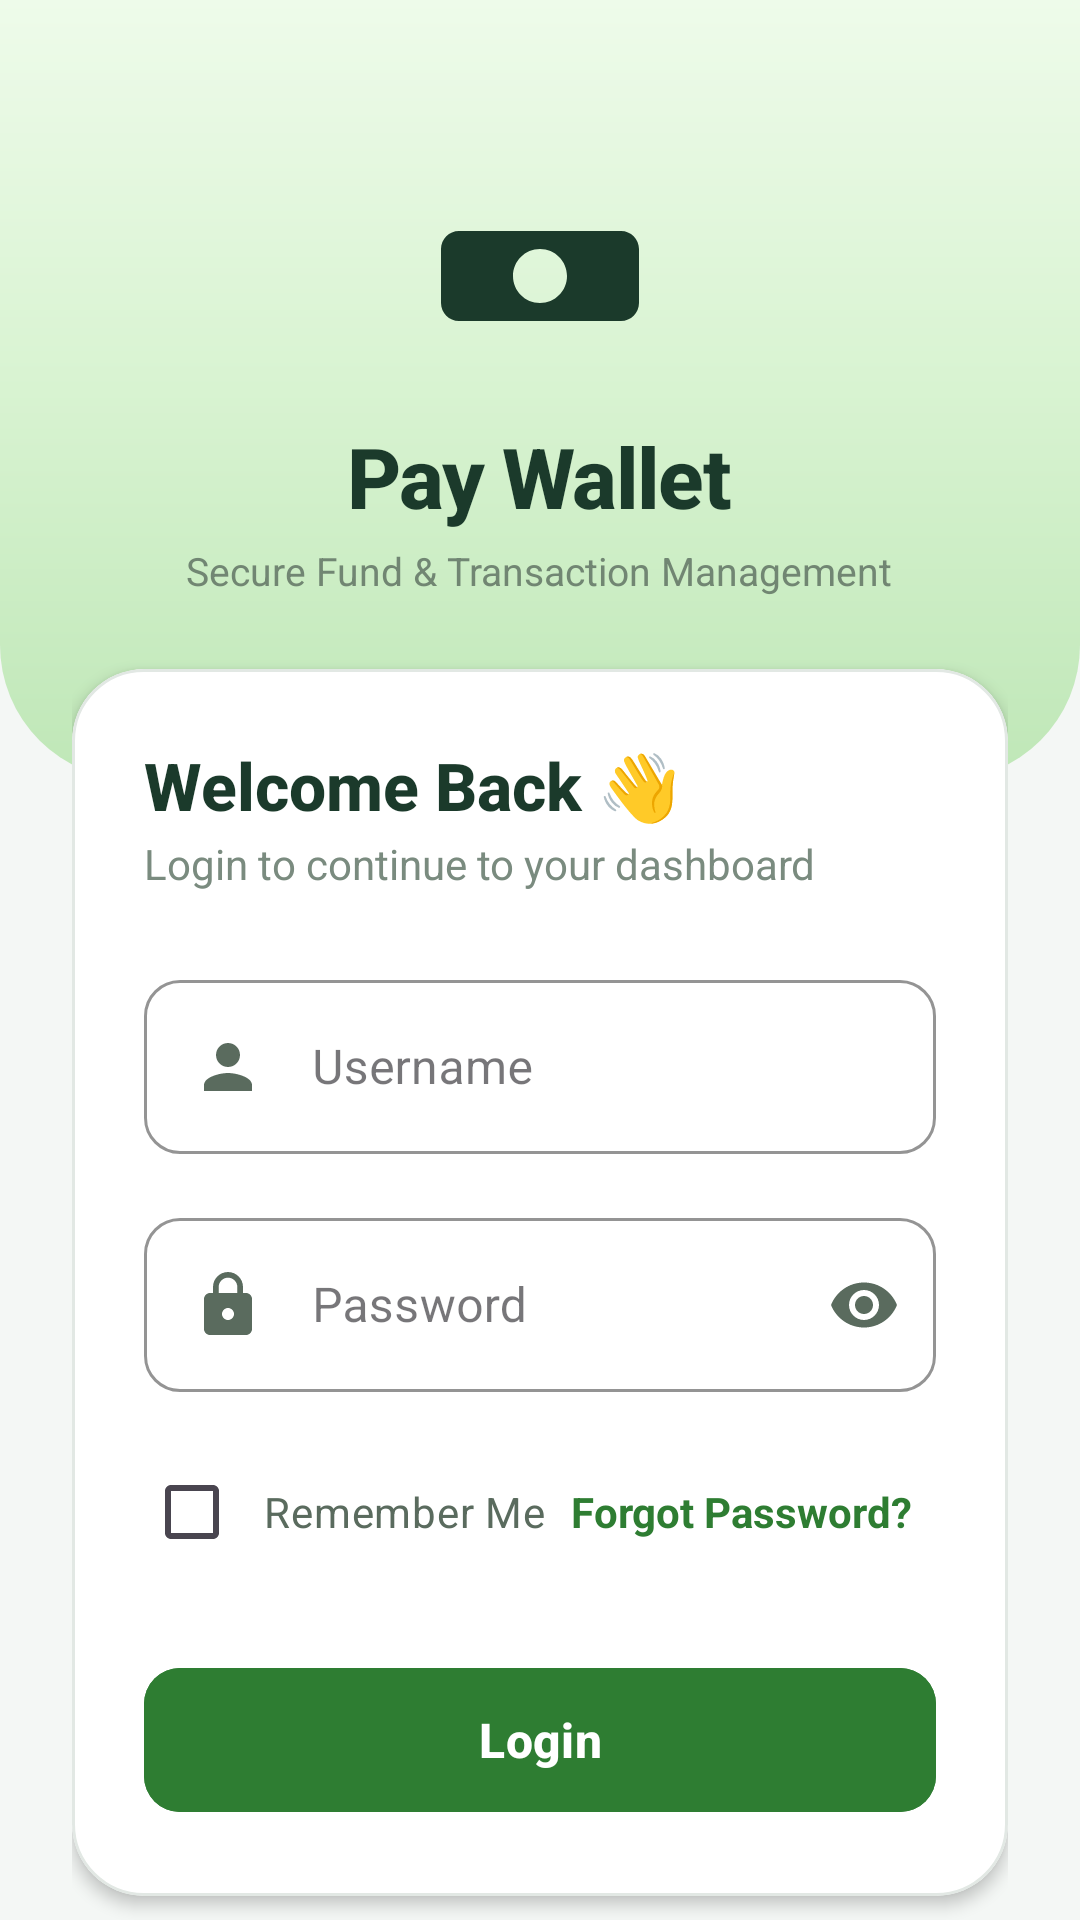

Produce the Android XML layout that renders to this screen, including the resource entries it uses.
<!-- AndroidManifest.xml: application theme Theme.Wallet -->
<!-- res/layout/activity_login.xml -->
<?xml version="1.0" encoding="utf-8"?>
<androidx.constraintlayout.widget.ConstraintLayout
    xmlns:android="http://schemas.android.com/apk/res/android"
    xmlns:app="http://schemas.android.com/apk/res-auto"
    xmlns:tools="http://tools.android.com/tools"
    android:id="@+id/main"
    android:layout_width="match_parent"
    android:layout_height="match_parent"
    android:background="#F4F7F5"
    tools:context=".ui.ApproveRequestsActivity"> <View
    android:id="@+id/headerBackground"
    android:layout_width="match_parent"
    android:layout_height="260dp"
    android:background="@drawable/bg_login_header"
    app:layout_constraintTop_toTopOf="parent"
    app:layout_constraintStart_toStartOf="parent"
    app:layout_constraintEnd_toEndOf="parent" />

    <ScrollView
        android:layout_width="match_parent"
        android:layout_height="0dp"
        android:fillViewport="true"
        android:scrollbars="none"
        app:layout_constraintTop_toTopOf="parent"
        app:layout_constraintBottom_toBottomOf="parent">

        <LinearLayout
            android:layout_width="match_parent"
            android:layout_height="wrap_content"
            android:orientation="vertical"
            android:padding="24dp">

            <LinearLayout
                android:id="@+id/headerLayout"
                android:layout_width="match_parent"
                android:layout_height="wrap_content"
                android:orientation="vertical"
                android:gravity="center"
                android:layout_marginTop="32dp"
                android:layout_marginBottom="16dp">

                <ImageView
                    android:layout_width="72dp"
                    android:layout_height="72dp"
                    android:src="@drawable/ic_money"
                    android:scaleType="centerInside"
                    app:tint="#1B3A2B"
                    android:importantForAccessibility="no"/>

                <TextView
                    android:layout_width="wrap_content"
                    android:layout_height="wrap_content"
                    android:text="Pay Wallet"
                    android:textSize="28sp"
                    android:fontFamily="sans-serif-medium"
                    android:textStyle="bold"
                    android:textColor="#1B3A2B"
                    android:layout_marginTop="12dp"
                    android:letterSpacing="-0.02"/>

                <TextView
                    android:layout_width="wrap_content"
                    android:layout_height="wrap_content"
                    android:text="Secure Fund &amp; Transaction Management"
                    android:textColor="#5A6B5E"
                    android:textSize="13sp"
                    android:layout_marginTop="4dp"
                    android:gravity="center"
                    android:alpha="0.8"/>

            </LinearLayout>
            <com.google.android.material.card.MaterialCardView
                android:layout_width="match_parent"
                android:layout_height="wrap_content"
                android:layout_marginTop="8dp"
                app:cardCornerRadius="24dp"
                app:cardElevation="3dp"
                app:strokeWidth="1dp"
                app:strokeColor="#E2E8E4"
                app:cardBackgroundColor="#FFFFFF">

                <LinearLayout
                    android:layout_width="match_parent"
                    android:layout_height="wrap_content"
                    android:orientation="vertical"
                    android:padding="24dp">

                    <TextView
                        android:layout_width="wrap_content"
                        android:layout_height="wrap_content"
                        android:text="Welcome Back 👋"
                        android:textSize="22sp"
                        android:fontFamily="sans-serif-medium"
                        android:textStyle="bold"
                        android:textColor="#1B3A2B"/>

                    <TextView
                        android:layout_width="wrap_content"
                        android:layout_height="wrap_content"
                        android:text="Login to continue to your dashboard"
                        android:textColor="#7A8B7F"
                        android:textSize="14sp"
                        android:layout_marginTop="2dp"
                        android:layout_marginBottom="24dp"/>

                    <com.google.android.material.textfield.TextInputLayout
                        style="@style/Widget.MaterialComponents.TextInputLayout.OutlinedBox"
                        android:layout_width="match_parent"
                        android:layout_height="wrap_content"
                        android:hint="Username"
                        app:boxStrokeColor="#2E7D32"
                        app:hintTextColor="#2E7D32"
                        app:boxCornerRadiusTopStart="12dp"
                        app:boxCornerRadiusTopEnd="12dp"
                        app:boxCornerRadiusBottomStart="12dp"
                        app:boxCornerRadiusBottomEnd="12dp">

                        <com.google.android.material.textfield.TextInputEditText
                            android:id="@+id/etMobile"
                            android:layout_width="match_parent"
                            android:layout_height="wrap_content"
                            android:inputType="text"
                            android:drawableStart="@drawable/ic_person"
                            android:drawablePadding="16dp"
                            android:drawableTint="#5A6B5E"
                            android:textColor="#2D3A30"
                            android:textSize="16sp" />
                    </com.google.android.material.textfield.TextInputLayout>

                    <com.google.android.material.textfield.TextInputLayout
                        style="@style/Widget.MaterialComponents.TextInputLayout.OutlinedBox"
                        android:layout_width="match_parent"
                        android:layout_height="wrap_content"
                        android:layout_marginTop="16dp"
                        android:hint="Password"
                        app:endIconMode="password_toggle"
                        app:endIconTint="#5A6B5E"
                        app:boxStrokeColor="#2E7D32"
                        app:hintTextColor="#2E7D32"
                        app:boxCornerRadiusTopStart="12dp"
                        app:boxCornerRadiusTopEnd="12dp"
                        app:boxCornerRadiusBottomStart="12dp"
                        app:boxCornerRadiusBottomEnd="12dp">

                        <com.google.android.material.textfield.TextInputEditText
                            android:id="@+id/etPassword"
                            android:layout_width="match_parent"
                            android:layout_height="wrap_content"
                            android:inputType="textPassword"
                            android:drawableStart="@drawable/ic_lock"
                            android:drawablePadding="16dp"
                            android:drawableTint="#5A6B5E"
                            android:textColor="#2D3A30"
                            android:textSize="16sp" />
                    </com.google.android.material.textfield.TextInputLayout>

                    <RelativeLayout
                        android:layout_width="match_parent"
                        android:layout_height="wrap_content"
                        android:layout_marginTop="16dp">

                        <CheckBox
                            android:id="@+id/cbRemember"
                            android:layout_width="wrap_content"
                            android:layout_height="wrap_content"
                            android:layout_alignParentStart="true"
                            android:layout_centerInParent="true"
                            android:text="Remember Me"
                            android:textSize="14sp"
                            android:textColor="#5A6B5E"
                            android:buttonTint="#2E7D32"
                            android:paddingStart="8dp"
                            tools:ignore="RtlSymmetry" />

                        <TextView
                            android:id="@+id/tvForgotPassword"
                            android:layout_width="wrap_content"
                            android:layout_height="wrap_content"
                            android:layout_alignParentEnd="true"
                            android:layout_centerInParent="true"
                            android:text="Forgot Password?"
                            android:textColor="#2E7D32"
                            android:textStyle="bold"
                            android:textSize="14sp"
                            android:padding="8dp"
                            android:clickable="true"
                            android:focusable="true"
                            android:background="?android:attr/selectableItemBackgroundBorderless"/>

                    </RelativeLayout>

                    <com.google.android.material.button.MaterialButton
                        android:id="@+id/btnLogin"
                        android:layout_width="match_parent"
                        android:layout_height="56dp"
                        android:layout_marginTop="24dp"
                        android:text="Login"
                        android:textSize="16sp"
                        android:textStyle="bold"
                        android:textColor="#FFFFFF"
                        android:backgroundTint="@color/btn_state_color_selector"
                        app:cornerRadius="12dp"
                        app:elevation="2dp"
                        app:pressedTranslationZ="5dp"
                        app:rippleColor="#40A5D6A7"
                        android:stateListAnimator="@animator/button_press_scale"/>

                </LinearLayout>

            </com.google.android.material.card.MaterialCardView>

            <LinearLayout
                android:layout_width="wrap_content"
                android:layout_height="wrap_content"
                android:layout_gravity="center"
                android:layout_marginTop="32dp"
                android:orientation="horizontal">

                <TextView
                    android:layout_width="wrap_content"
                    android:layout_height="wrap_content"
                    android:text="Don't have an account? "
                    android:textColor="#5A6B5E"
                    android:textSize="15sp"/>

                <TextView
                    android:id="@+id/tvRegister"
                    android:layout_width="wrap_content"
                    android:layout_height="wrap_content"
                    android:text="Register Now"
                    android:textStyle="bold"
                    android:textColor="#2E7D32"
                    android:textSize="15sp"
                    android:padding="8dp"
                    android:clickable="true"
                    android:focusable="true"
                    android:background="?android:attr/selectableItemBackgroundBorderless"/>
            </LinearLayout>

            <TextView
                android:layout_width="wrap_content"
                android:layout_height="wrap_content"
                android:layout_gravity="center"
                android:layout_marginTop="32dp"
                android:layout_marginBottom="16dp"
                android:text="🛡️Secure Access Portal"
                android:textColor="#9CAF9F"
                android:textSize="12sp"
                android:letterSpacing="0.05"/>
        </LinearLayout>

    </ScrollView>

</androidx.constraintlayout.widget.ConstraintLayout>
<!-- resources referenced by this layout -->
<resources>
  <!-- drawable bg_login_header (drawable) -->
  <?xml version="1.0" encoding="utf-8"?>
  <shape xmlns:android="http://schemas.android.com/apk/res/android">
  
      <gradient
          android:startColor="#EEFBEA"
          android:centerColor="#D8F3D1"
          android:endColor="#BFE7B7"
          android:angle="270"/>
  
      <corners
          android:bottomLeftRadius="45dp"
          android:bottomRightRadius="45dp"/>
  
  </shape>
  <!-- drawable ic_lock (drawable) -->
  <?xml version="1.0" encoding="utf-8"?>
  <vector xmlns:android="http://schemas.android.com/apk/res/android"
      android:width="24dp"
      android:height="24dp"
      android:viewportWidth="24"
      android:viewportHeight="24">
      <path
          android:fillColor="#45B05D"
          android:pathData="M18,8h-1V6c0,-2.76 -2.24,-5 -5,-5S7,3.24 7,6v2H6c-1.1,0 -2,0.9 -2,2v10c0,1.1 0.9,2 2,2h12c1.1,0 2,-0.9 2,-2V10c0,-1.1 -0.9,-2 -2,-2zm-6,9c-1.1,0 -2,-0.9 -2,-2s0.9,-2 2,-2 2,0.9 2,2 -0.9,2 -2,2zm3.1,-9H8.9V6c0,-1.71 1.39,-3.1 3.1,-3.1 1.71,0 3.1,1.39 3.1,3.1v2z"/>
  </vector>
  <!-- drawable ic_money (drawable) -->
  <vector xmlns:android="http://schemas.android.com/apk/res/android"
      android:width="96dp"
      android:height="96dp"
      android:viewportWidth="24"
      android:viewportHeight="24">
  
      <path
          android:fillColor="#2E7D32"
          android:pathData="M21,7H3C1.9,7 1,7.9 1,9V15C1,16.1 1.9,17 3,17H21C22.1,17 23,16.1 23,15V9C23,7.9 22.1,7 21,7ZM12,15C10.34,15 9,13.66 9,12C9,10.34 10.34,9 12,9C13.66,9 15,10.34 15,12C15,13.66 13.66,15 12,15Z"/>
  </vector>
  <!-- drawable ic_person (drawable) -->
  <?xml version="1.0" encoding="utf-8"?>
  <vector xmlns:android="http://schemas.android.com/apk/res/android"
      android:width="24dp"
      android:height="24dp"
      android:viewportWidth="24"
      android:viewportHeight="24"
      android:tint="#1B5E20">
  
      <path
          android:fillColor="#1B5E20"
          android:pathData="M12,12c2.21,0 4,-1.79 4,-4s-1.79,-4 -4,-4 -4,1.79 -4,4 1.79,4 4,4zM12,14c-2.67,0 -8,1.34 -8,4v2h16v-2c0,-2.66 -5.33,-4 -8,-4z"/>
  
  </vector>
  <style name="Theme.Wallet" parent="Base.Theme.Wallet" />
  <style name="Base.Theme.Wallet" parent="Theme.Material3.DayNight.NoActionBar">
          
          
  
          @color/green_dark @color/green_medium @color/white @color/green_accent @color/white @color/bg_light @color/bg_light true @color/white
      </style>
  <color name="white">#FFFFFF</color>
</resources>
